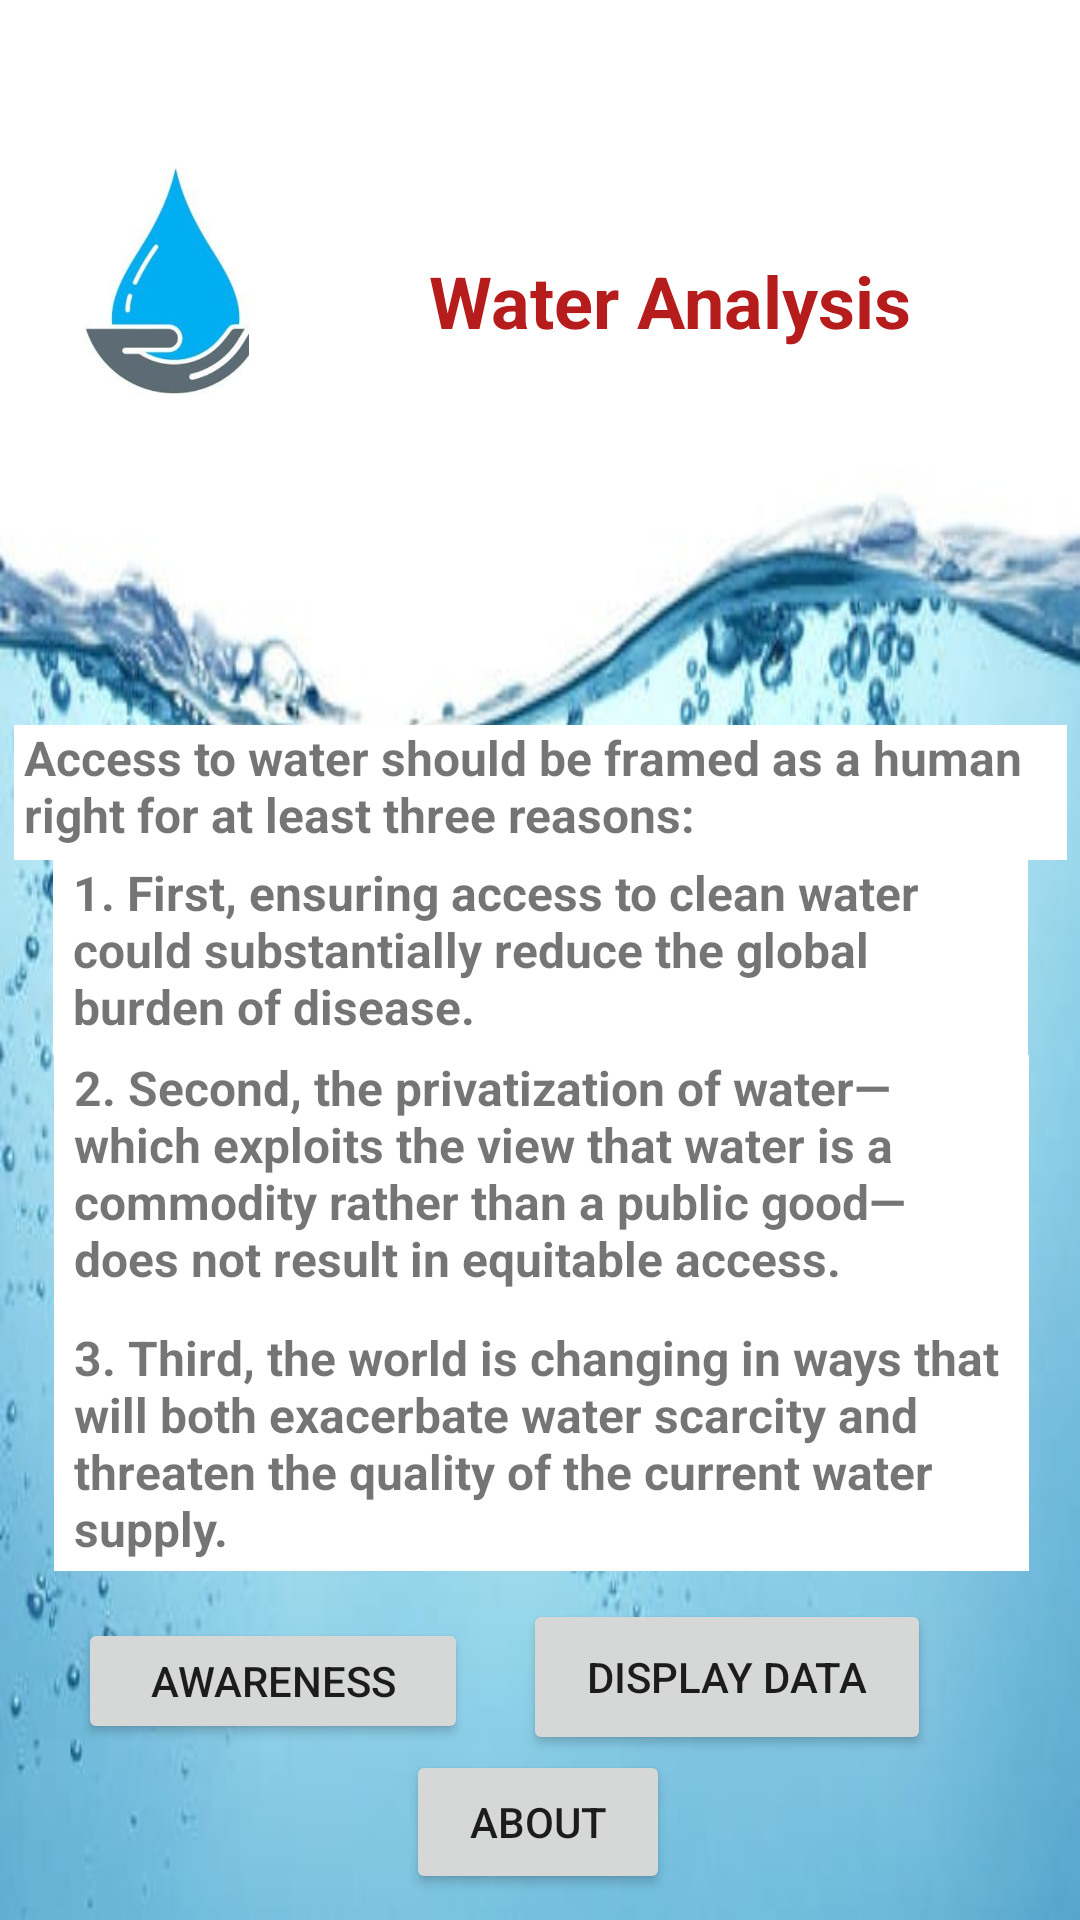

Layout XML and referenced resources for this Android screen:
<!-- AndroidManifest.xml: application theme Theme.WaterDetails -->
<!-- res/layout/activity_main.xml -->
<?xml version="1.0" encoding="utf-8"?>
<androidx.constraintlayout.widget.ConstraintLayout xmlns:android="http://schemas.android.com/apk/res/android"
    xmlns:app="http://schemas.android.com/apk/res-auto"
    xmlns:tools="http://schemas.android.com/tools"
    android:layout_width="match_parent"
    android:layout_height="match_parent"
    android:background="@drawable/img_4"
    tools:context=".MainActivity">

    <Button
        android:id="@+id/b3"
        android:layout_width="136dp"
        android:layout_height="52dp"
        android:text="Display Data"
        app:layout_constraintBottom_toBottomOf="parent"
        app:layout_constraintEnd_toEndOf="parent"
        app:layout_constraintHorizontal_bias="0.778"
        app:layout_constraintStart_toStartOf="parent"
        app:layout_constraintTop_toBottomOf="@+id/textView5"
        app:layout_constraintVertical_bias="0.144" />

    <Button
        android:id="@+id/b2"
        android:layout_width="130dp"
        android:layout_height="42dp"
        android:text="Awareness"
        app:layout_constraintBottom_toBottomOf="parent"
        app:layout_constraintEnd_toStartOf="@+id/b3"
        app:layout_constraintHorizontal_bias="0.59"
        app:layout_constraintStart_toStartOf="parent"
        app:layout_constraintTop_toBottomOf="@+id/textView5"
        app:layout_constraintVertical_bias="0.21" />

    <TextView
        android:id="@+id/textView"
        android:layout_width="351dp"
        android:layout_height="45dp"
        android:background="@color/white"

        android:paddingLeft="10px"
        android:paddingRight="10px"
        android:text="Access to water should be framed as a human right for at least three reasons:"
        android:textSize="16sp"
        android:textStyle="bold"
        app:layout_constraintBottom_toBottomOf="parent"
        app:layout_constraintEnd_toEndOf="parent"
        app:layout_constraintStart_toStartOf="parent"
        app:layout_constraintTop_toTopOf="parent"
        app:layout_constraintVertical_bias="0.406" />

    <ImageView
        android:id="@+id/imageView"
        android:layout_width="60dp"
        android:layout_height="90dp"
        android:layout_marginStart="28dp"
        android:layout_marginTop="32dp"
        android:layout_marginBottom="82dp"
        app:layout_constraintBottom_toTopOf="@+id/textView"
        app:layout_constraintStart_toStartOf="parent"
        app:layout_constraintTop_toTopOf="parent"
        app:layout_constraintVertical_bias="0.44"
        app:srcCompat="@drawable/water" />

    <TextView
        android:id="@+id/textView2"
        android:layout_width="280dp"
        android:layout_height="67dp"
        android:background="@color/white"
        android:gravity="center"

        android:paddingLeft="10px"
        android:paddingRight="10px"
        android:text="Water Analysis"
        android:textAlignment="center"
        android:textColor="#B71C1C"
        android:textSize="24sp"
        android:textStyle="bold"
        app:layout_constraintBottom_toTopOf="@+id/textView"
        app:layout_constraintEnd_toEndOf="parent"
        app:layout_constraintHorizontal_bias="0.627"
        app:layout_constraintStart_toEndOf="@+id/imageView"
        app:layout_constraintTop_toTopOf="parent"
        app:layout_constraintVertical_bias="0.382" />

    <TextView
        android:id="@+id/textView3"
        android:layout_width="325dp"
        android:layout_height="65dp"
        android:background="@color/white"

        android:paddingLeft="20px"
        android:paddingRight="20px"
        android:text="1. First, ensuring access to clean water could substantially reduce the global burden of disease."
        android:textSize="16sp"
        android:textStyle="bold"
        app:layout_constraintEnd_toEndOf="parent"
        app:layout_constraintStart_toStartOf="parent"
        app:layout_constraintTop_toBottomOf="@+id/textView" />

    <TextView
        android:id="@+id/textView4"
        android:layout_width="325dp"
        android:layout_height="90dp"
        android:background="@color/white"

        android:paddingLeft="20px"
        android:paddingRight="20px"
        android:text="2. Second, the privatization of water—which exploits the view that water is a commodity rather than a public good—does not result in equitable access."
        android:textSize="16sp"
        android:textStyle="bold"
        app:layout_constraintBottom_toBottomOf="parent"
        app:layout_constraintEnd_toEndOf="parent"
        app:layout_constraintHorizontal_bias="0.512"
        app:layout_constraintStart_toStartOf="parent"
        app:layout_constraintTop_toBottomOf="@+id/textView3"
        app:layout_constraintVertical_bias="0.0" />

    <TextView
        android:id="@+id/textView5"
        android:layout_width="325dp"
        android:layout_height="82dp"
        android:background="@color/white"

        android:paddingLeft="20px"
        android:paddingRight="20px"
        android:text="3. Third, the world is changing in ways that will both exacerbate water scarcity and threaten the quality of the current water supply."
        android:textSize="16sp"
        android:textStyle="bold"
        app:layout_constraintBottom_toBottomOf="parent"
        app:layout_constraintEnd_toEndOf="parent"
        app:layout_constraintHorizontal_bias="0.511"
        app:layout_constraintStart_toStartOf="parent"
        app:layout_constraintTop_toBottomOf="@+id/textView4"
        app:layout_constraintVertical_bias="0.0" />

    <Button
        android:id="@+id/b1"
        android:layout_width="wrap_content"
        android:layout_height="wrap_content"
        android:text="About"
        app:layout_constraintBottom_toBottomOf="parent"
        app:layout_constraintEnd_toEndOf="parent"
        app:layout_constraintHorizontal_bias="0.498"
        app:layout_constraintStart_toStartOf="parent"
        app:layout_constraintTop_toBottomOf="@+id/b2"
        app:layout_constraintVertical_bias="0.193" />

</androidx.constraintlayout.widget.ConstraintLayout>
<!-- resources referenced by this layout -->
<resources>
  <!-- drawable img_4: png bitmap (drawable-v24, 255350 bytes) -->
  <!-- drawable water: png bitmap (drawable-v24, 76385 bytes) -->
  <style name="Theme.WaterDetails" parent="Theme.MaterialComponents.DayNight.DarkActionBar">
          
          <item name="colorPrimary">@color/purple_500</item>
          <item name="colorPrimaryVariant">@color/purple_700</item>
          <item name="colorOnPrimary">@color/white</item>
          
          <item name="colorSecondary">@color/teal_200</item>
          <item name="colorSecondaryVariant">@color/teal_700</item>
          <item name="colorOnSecondary">@color/black</item>
          
          <item name="android:statusBarColor" tools:targetApi="l">?attr/colorPrimaryVariant</item>
          
      </style>
  <!-- not gathered from this repository: default colours our renderer supplied (Android Studio template values) -->
  <color name="purple_500">#FF6200EE</color>
  <color name="purple_700">#FF3700B3</color>
  <color name="teal_200">#FF03DAC5</color>
  <color name="teal_700">#FF018786</color>
  <color name="black">#FF000000</color>
  <color name="white">#FFFFFFFF</color>
</resources>
